Image classification data set "model_data" (JanayAlam/docs-cursive-handwriting-recognition on GitHub). Class labels (15): tablet Afenac 50mg, tablet Calcin D, tablet Finix 20mg, tablet Fixal 120mg, tablet Napa Extend 665mg, tablet Naprosyn 500mg, tablet Napsod 550mg, tab. nitrin SR 2.6mg, tablet Osartil 100mg, tablet Ovocal-DX, tablet Ramoril 5mg, tablet Resva 5mg, tab. rivotril 0.5mg, tablet Riz 10mg, tablet V-Plex.

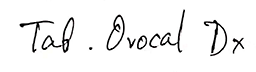
Label: tablet Ovocal-DX

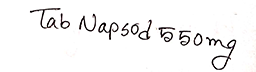
Label: tablet Napsod 550mg

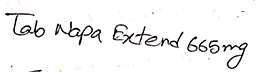
Label: tablet Napa Extend 665mg

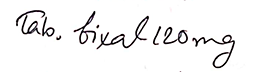
Label: tablet Fixal 120mg

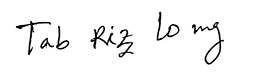
Label: tablet Riz 10mg

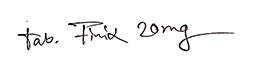
Label: tablet Finix 20mg
